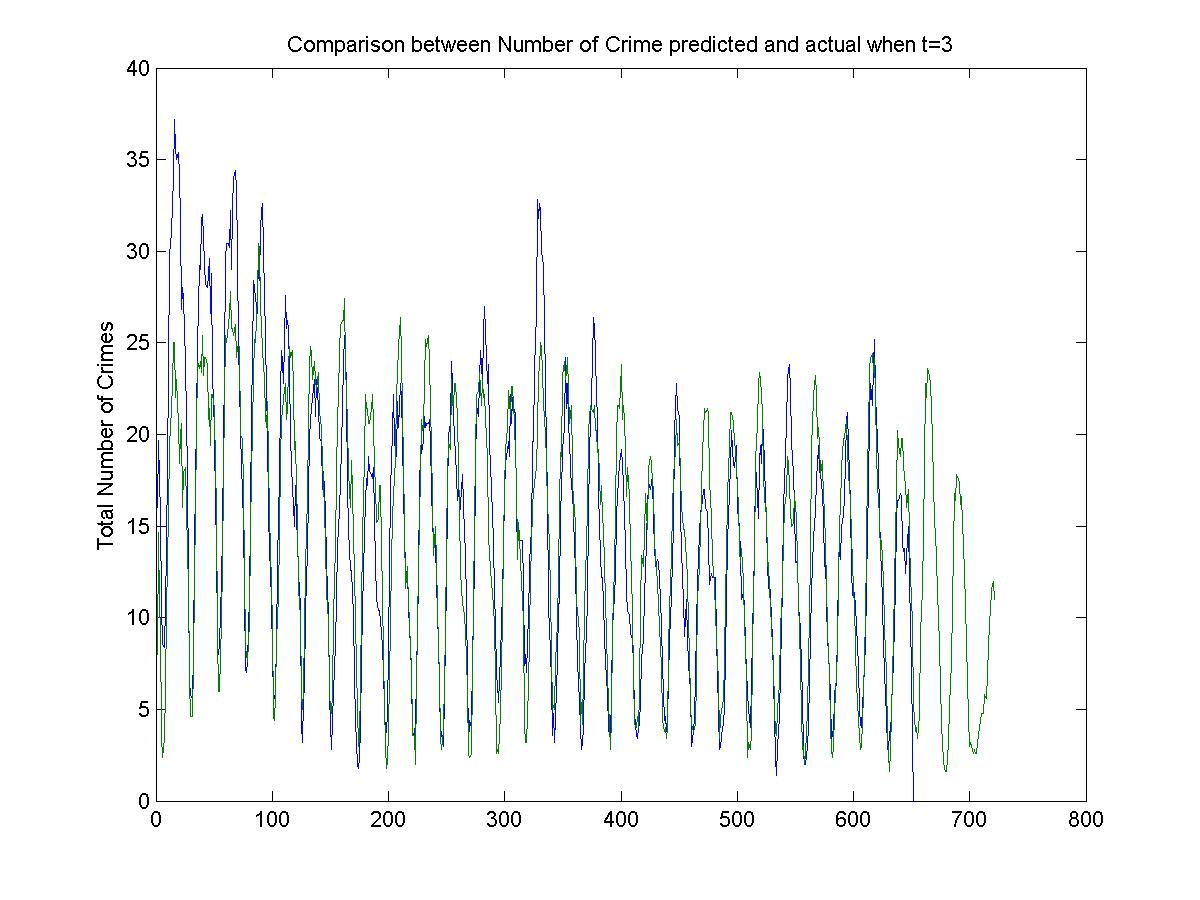

Source data for this figure (header and first rows):
16, 8
29, 29
14, 7
19, 7
10, 2
6, 2
4, 0
4, 1
18, 12
22, 16
21, 23
28, 13
27, 15
51, 30
28, 26
29, 30
35, 24
43, 15
43, 15
25, 31
31, 18
29, 13
30, 23
19, 18
31, 8
28, 28
12, 14
14, 13
5, 4
0, 1
2, 1
8, 4
13, 13
18, 19
28, 22
21, 23
24, 23
33, 33
40, 17
27, 24
35, 20
25, 33
27, 22
32, 22
22, 24
34, 18
29, 18
31, 25
17, 12
33, 38
6, 18
14, 14
9, 8
10, 3
3, 2
4, 3
17, 14
26, 27
24, 19
26, 25
26, 25
... 660 more rows
